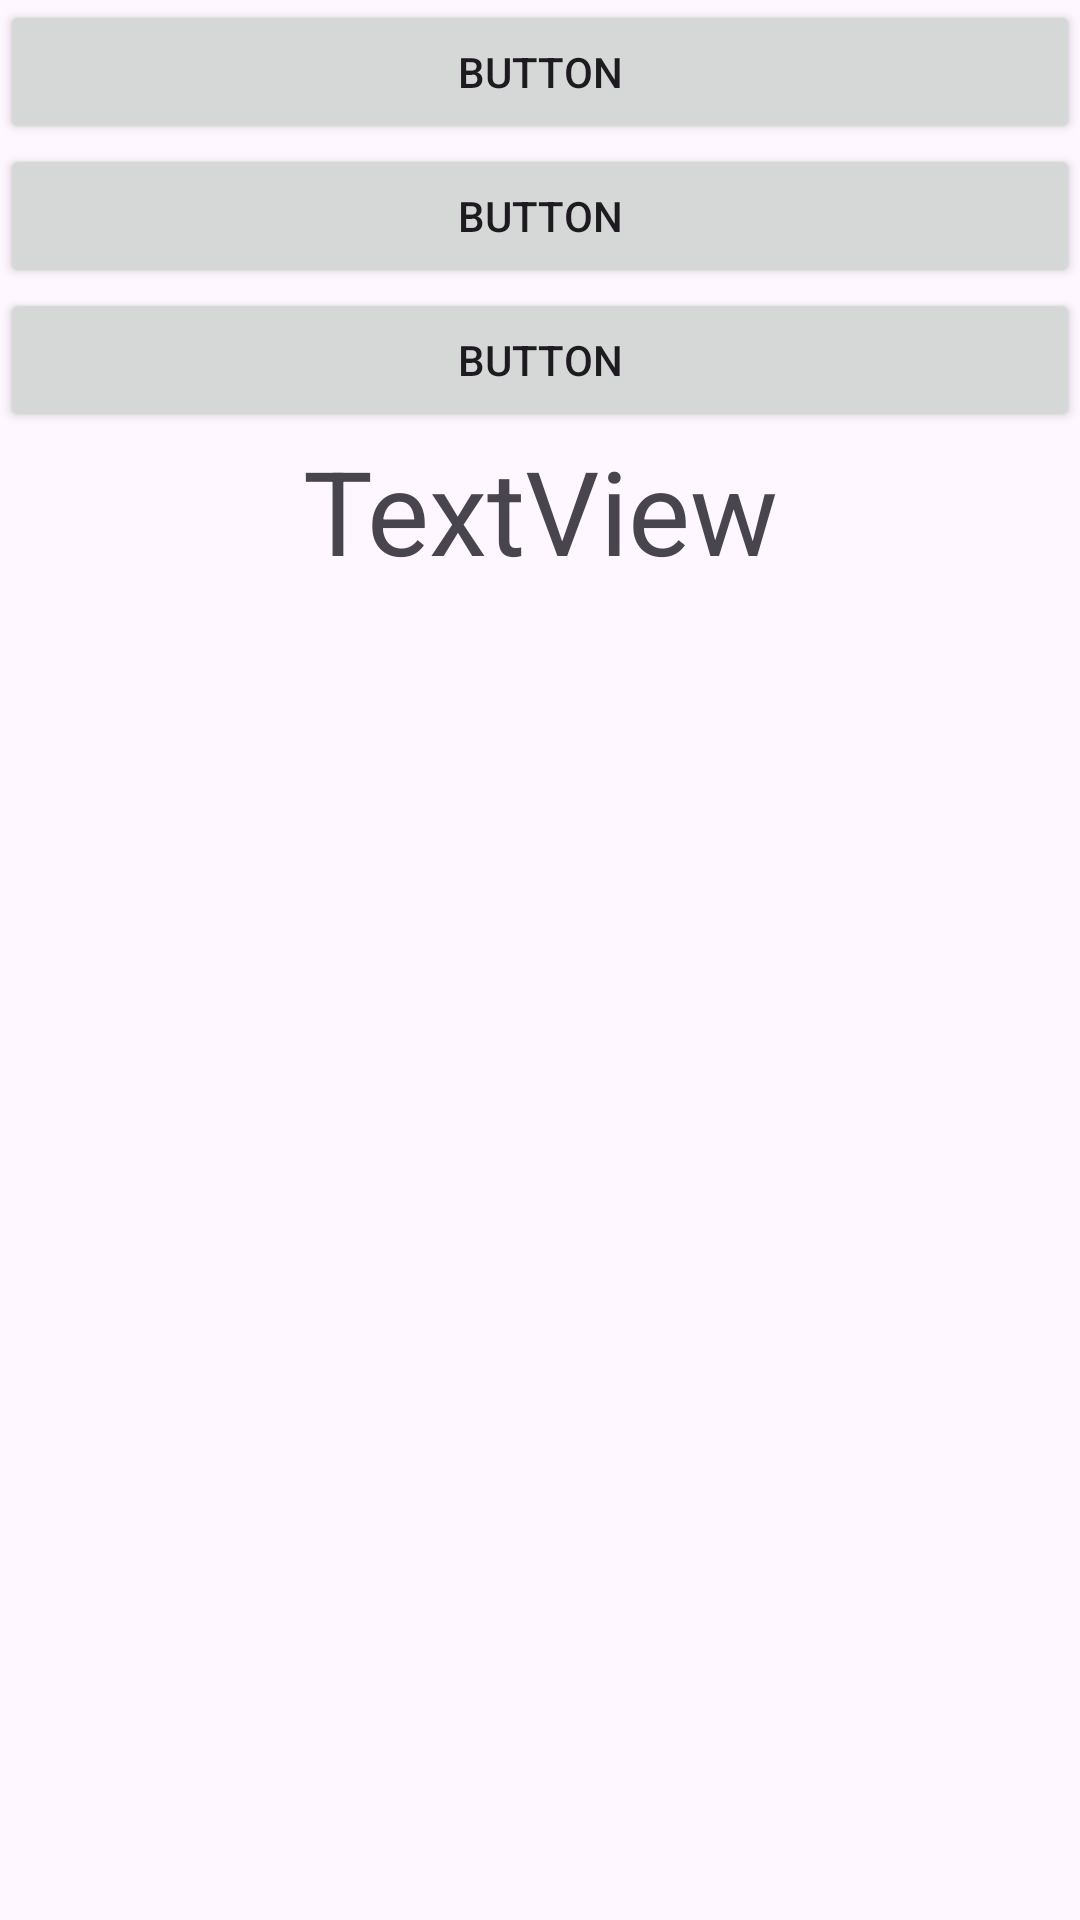

Layout XML and referenced resources for this Android screen:
<!-- AndroidManifest.xml: application theme Theme.Client_internet -->
<!-- res/layout/activity_connect.xml -->
<?xml version="1.0" encoding="utf-8"?>
<LinearLayout xmlns:android="http://schemas.android.com/apk/res/android"
    xmlns:app="http://schemas.android.com/apk/res-auto"
    xmlns:tools="http://schemas.android.com/tools"
    android:layout_width="match_parent"
    android:layout_height="match_parent"
    android:orientation="vertical"
    tools:context=".connect">

    <Button
        android:id="@+id/button"
        android:layout_width="match_parent"
        android:layout_height="wrap_content"
        android:text="Button"
        tools:layout_editor_absoluteX="129dp"
        tools:layout_editor_absoluteY="16dp" />

    <Button
        android:id="@+id/button2"
        android:layout_width="match_parent"
        android:layout_height="wrap_content"
        android:text="Button" />

    <Button
        android:id="@+id/button3"
        android:layout_width="match_parent"
        android:layout_height="wrap_content"
        android:text="Button" />

    <TextView
        android:id="@+id/textView"
        android:layout_width="match_parent"
        android:layout_height="wrap_content"
        android:gravity="center"
        android:text="TextView"
        android:textSize="39dp"
        tools:layout_editor_absoluteX="141dp"
        tools:layout_editor_absoluteY="174dp" />

    <ImageView
        android:id="@+id/imageView2"
        android:layout_width="match_parent"
        android:layout_height="wrap_content"
         />
</LinearLayout>
<!-- resources referenced by this layout -->
<resources>
  <style name="Theme.Client_internet" parent="Base.Theme.Client_internet" />
  <style name="Base.Theme.Client_internet" parent="Theme.Material3.DayNight.NoActionBar">
          
          
      </style>
</resources>
